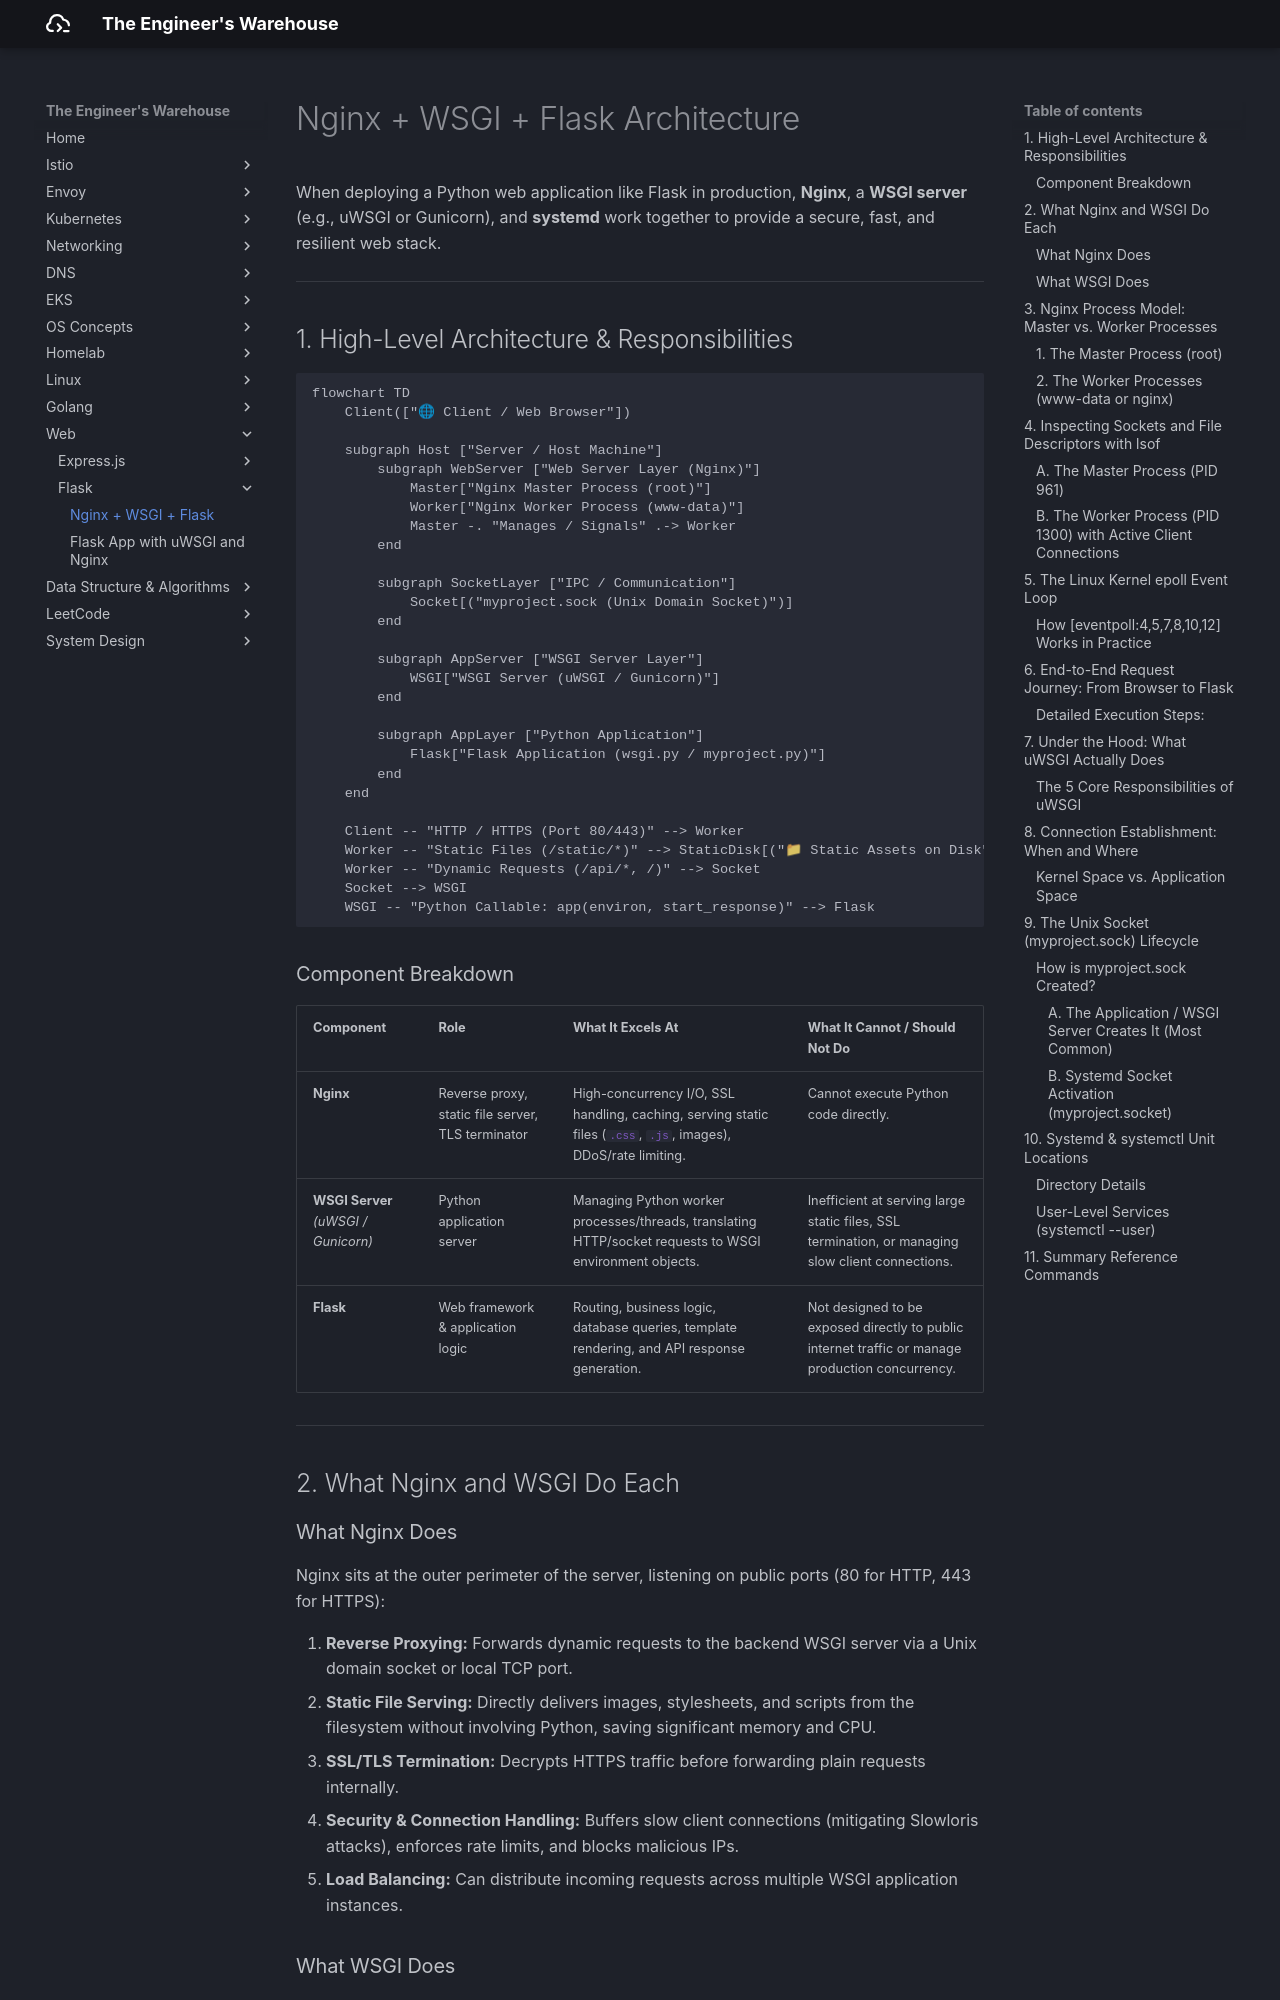

repository: seyoungnam/docs · page: web-frameworks/flask/nginx-wsgi-flask/index.html · generator: mkdocs

# Nginx + WSGI + Flask Architecture

When deploying a Python web application like Flask in production, **Nginx**, a **WSGI server** (e.g., uWSGI or Gunicorn), and **systemd** work together to provide a secure, fast, and resilient web stack.

---

## 1. High-Level Architecture & Responsibilities

```mermaid
flowchart TD
    Client(["🌐 Client / Web Browser"])
    
    subgraph Host ["Server / Host Machine"]
        subgraph WebServer ["Web Server Layer (Nginx)"]
            Master["Nginx Master Process (root)"]
            Worker["Nginx Worker Process (www-data)"]
            Master -. "Manages / Signals" .-> Worker
        end

        subgraph SocketLayer ["IPC / Communication"]
            Socket[("myproject.sock (Unix Domain Socket)")]
        end

        subgraph AppServer ["WSGI Server Layer"]
            WSGI["WSGI Server (uWSGI / Gunicorn)"]
        end

        subgraph AppLayer ["Python Application"]
            Flask["Flask Application (wsgi.py / myproject.py)"]
        end
    end

    Client -- "HTTP / HTTPS (Port 80/443)" --> Worker
    Worker -- "Static Files (/static/*)" --> StaticDisk[("📁 Static Assets on Disk")]
    Worker -- "Dynamic Requests (/api/*, /)" --> Socket
    Socket --> WSGI
    WSGI -- "Python Callable: app(environ, start_response)" --> Flask
```

### Component Breakdown

| Component | Role | What It Excels At | What It Cannot / Should Not Do |
| :--- | :--- | :--- | :--- |
| **Nginx** | Reverse proxy, static file server, TLS terminator | High-concurrency I/O, SSL handling, caching, serving static files (`.css`, `.js`, images), DDoS/rate limiting. | Cannot execute Python code directly. |
| **WSGI Server** *(uWSGI / Gunicorn)* | Python application server | Managing Python worker processes/threads, translating HTTP/socket requests to WSGI environment objects. | Inefficient at serving large static files, SSL termination, or managing slow client connections. |
| **Flask** | Web framework & application logic | Routing, business logic, database queries, template rendering, and API response generation. | Not designed to be exposed directly to public internet traffic or manage production concurrency. |

---

## 2. What Nginx and WSGI Do Each

### What Nginx Does
Nginx sits at the outer perimeter of the server, listening on public ports (80 for HTTP, 443 for HTTPS):

1. **Reverse Proxying:** Forwards dynamic requests to the backend WSGI server via a Unix domain socket or local TCP port.
2. **Static File Serving:** Directly delivers images, stylesheets, and scripts from the filesystem without involving Python, saving significant memory and CPU.
3. **SSL/TLS Termination:** Decrypts HTTPS traffic before forwarding plain requests internally.
4. **Security & Connection Handling:** Buffers slow client connections (mitigating Slowloris attacks), enforces rate limits, and blocks malicious IPs.
5. **Load Balancing:** Can distribute incoming requests across multiple WSGI application instances.

### What WSGI Does
**WSGI** (*Web Server Gateway Interface*, defined in [PEP 3333](https://peps.python.org/pep-3333/)) is the standard calling convention for web servers to forward requests to Python web frameworks:

1. **Request Translation:** Converts raw bytes from HTTP/sockets into Python dictionaries (`environ`) and provides a response callback (`start_response`).
2. **Process / Worker Management:** Spawns and manages worker processes/threads to handle concurrent Python requests.
3. **Application Execution:** Invokes the Flask entry point (e.g., `app` in `wsgi.py`), collects the status code, headers, and body returned by Flask, and passes them back to Nginx.

---
